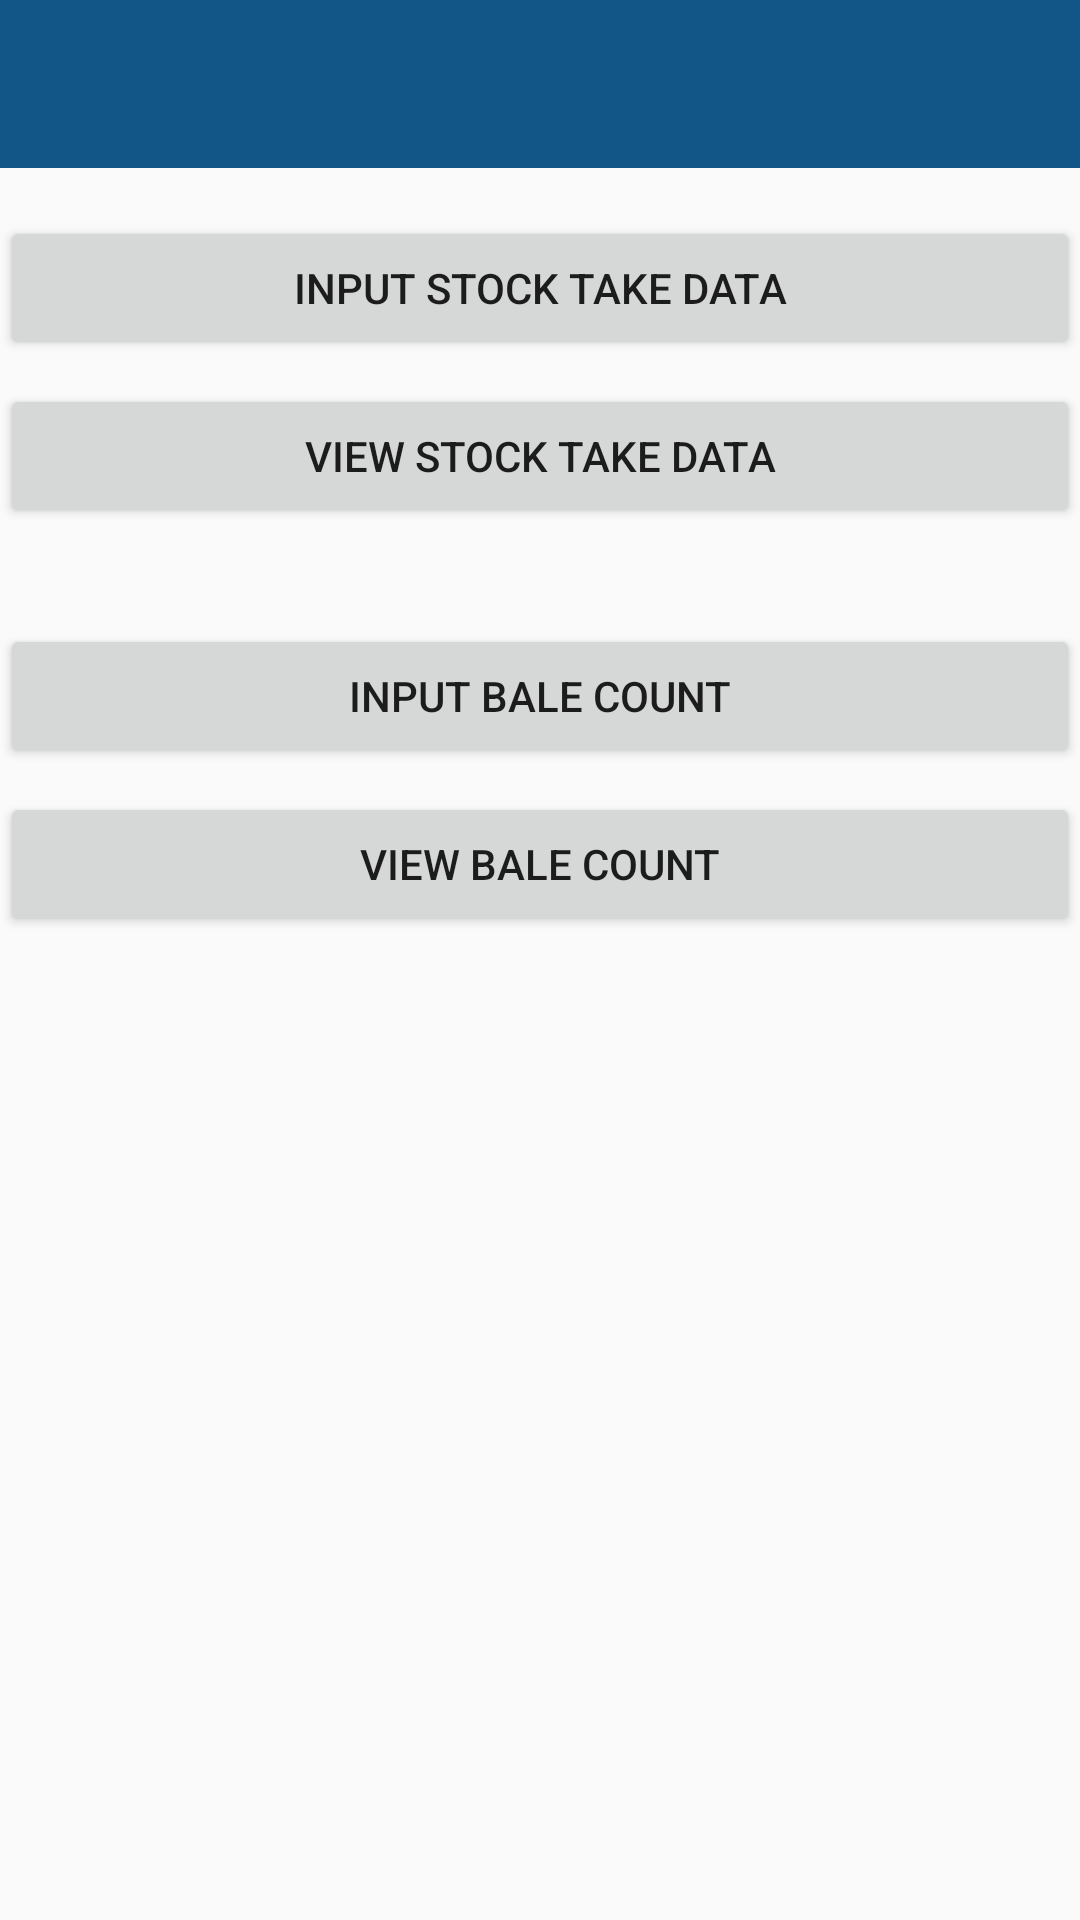

Reconstruct the res/layout file that produces this screen, plus the resources it refers to.
<!-- AndroidManifest.xml: application theme AppTheme -->
<!-- res/layout/menu.xml -->
<?xml version="1.0" encoding="utf-8"?>
<android.support.constraint.ConstraintLayout xmlns:android="http://schemas.android.com/apk/res/android"
    xmlns:app="http://schemas.android.com/apk/res-auto"
    xmlns:tools="http://schemas.android.com/tools"
    android:id="@+id/linearLayout2"
    android:layout_width="match_parent"
    android:layout_height="match_parent"
    android:orientation="vertical">

    <Button
        android:id="@+id/stocktakeButton"
        android:layout_width="0dp"
        android:layout_height="48dp"
        android:layout_marginTop="16dp"
        android:onClick="onClick"
        android:text="@string/stock_take"
        app:layout_constraintHorizontal_bias="1.0"
        app:layout_constraintLeft_toLeftOf="parent"
        app:layout_constraintRight_toRightOf="parent"
        app:layout_constraintTop_toBottomOf="@+id/menuToolbar" />

    <Button
        android:id="@+id/viewdataButton"
        android:layout_width="0dp"
        android:layout_height="wrap_content"
        android:layout_marginTop="8dp"
        android:onClick="onClick"
        android:text="@string/view_data"
        app:layout_constraintLeft_toLeftOf="parent"
        app:layout_constraintRight_toRightOf="parent"
        app:layout_constraintTop_toBottomOf="@+id/stocktakeButton" />

    <android.support.v7.widget.Toolbar
        android:id="@+id/menuToolbar"
        android:layout_width="match_parent"
        android:layout_height="?attr/actionBarSize"
        android:background="?attr/colorPrimary"
        android:minHeight="?attr/actionBarSize"
        android:theme="?attr/actionBarTheme"
        app:layout_constraintStart_toStartOf="parent"
        app:layout_constraintTop_toTopOf="parent" />

    <Button
        android:id="@+id/baleCountActivityButton"
        android:layout_width="0dp"
        android:layout_height="wrap_content"
        android:layout_marginTop="32dp"
        android:onClick="onClick"
        android:text="@string/input_bale_count"
        app:layout_constraintEnd_toEndOf="parent"
        app:layout_constraintStart_toStartOf="parent"
        app:layout_constraintTop_toBottomOf="@+id/viewdataButton" />

    <Button
        android:id="@+id/viewBaleCountActivityButton"
        android:layout_width="0dp"
        android:layout_height="wrap_content"
        android:layout_marginTop="8dp"
        android:onClick="onClick"
        android:text="@string/view_bale_count"
        app:layout_constraintEnd_toEndOf="parent"
        app:layout_constraintStart_toStartOf="parent"
        app:layout_constraintTop_toBottomOf="@+id/baleCountActivityButton" />

</android.support.constraint.ConstraintLayout>
<!-- resources referenced by this layout -->
<resources>
  <string name="input_bale_count">Input Bale Count</string>
  <string name="stock_take">Input Stock Take Data</string>
  <string name="view_bale_count">View Bale Count</string>
  <string name="view_data">View Stock Take Data</string>
  <style name="AppTheme" parent="Theme.AppCompat.Light.NoActionBar">
          
          <item name="colorPrimary">@color/colorPrimary</item>
          <item name="colorPrimaryDark">@color/colorPrimaryDark</item>
          <item name="colorAccent">@color/colorAccent</item>
      </style>
  <color name="colorPrimary">#125688</color>
  <color name="colorPrimaryDark">#125688</color>
  <color name="colorAccent">#c8e8ff</color>
</resources>
